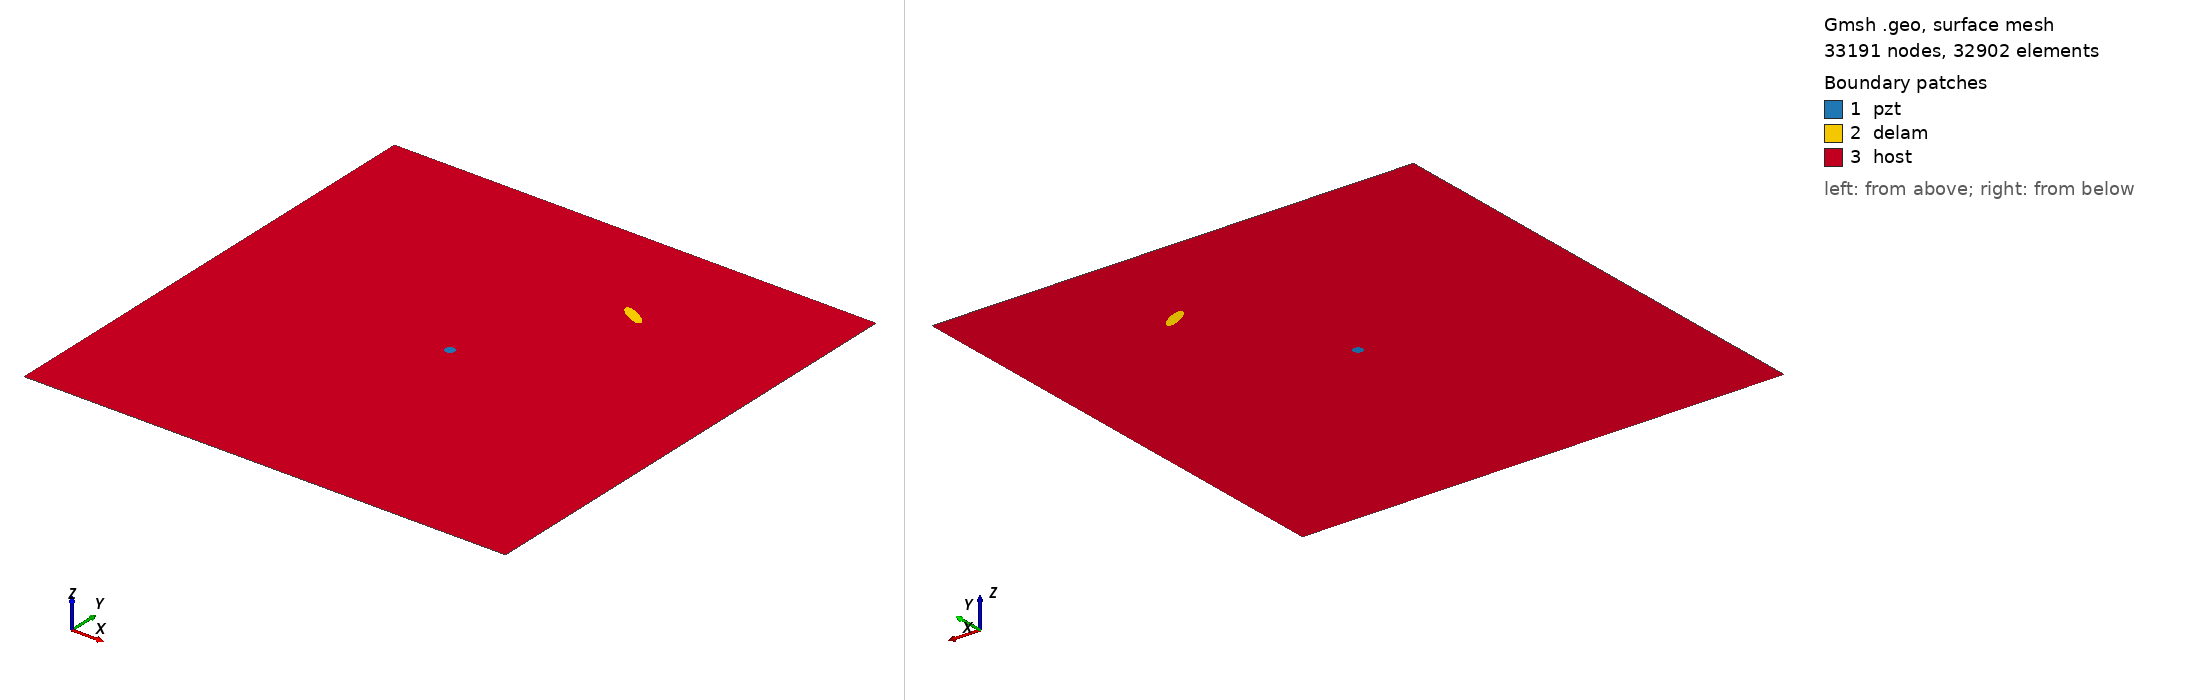

Gmsh geometry script, surface-meshed: 33191 nodes, 32902 surface elements. Boundary patches (legend numbers): 1 pzt, 2 delam, 3 host. Left view from above one corner, right view from below the opposite corner. Legend entries are the model's physical surfaces. The drawing asked Gmsh for element sizes between 1% and 20% of the model's largest extent; the script's own settings can give other sizes.

=== m2_221_delam1_position_no_77_a_15mm_b_5mm_angle_150.geo (drawn) ===
SetFactory("OpenCASCADE");
L=0.500000; 
W=0.500000; 
a=0.015000; 
b=0.005000; 
x=0.333333; 
y=0.388889; 
alpha=0.833333 *Pi; 
r=0.005000; 
xpzt=0.250000; 
ypzt=0.250000; 
//+
Point(1) = {0, 0, 0, 1.0};
//+
Point(2) = {L, 0, 0, 1.0};
//+
Point(3) = {L, W, 0, 1.0};
//+
Point(4) = {0, W, 0, 1.0};
//+
Line(1) = {1, 2};
//+
Line(2) = {2, 3};
//+
Line(3) = {3, 4};
//+
Line(4) = {4, 1};
//+
Circle(5) = {xpzt, ypzt, -0, r, 0, 2*Pi};
//+
Ellipse(6) = {x, y, -0, a, b, 0, 2*Pi};
//+
Rotate {{0, 0, 1}, {x, y, 0}, alpha} {
  Curve{6}; 
}
//+
Curve Loop(1) = {4, 1, 2, 3};
//+
Curve Loop(2) = {6};
//+
Curve Loop(3) = {5};
//+
Curve Loop(4) = {6};
//+
Curve Loop(5) = {5};
//+
Plane Surface(1) = {5};
//+
Plane Surface(2) = {4};
//+
Plane Surface(3) = {1, 2, 3};
//+
Point(9) = {xpzt, ypzt, 0, 1.0};
//+
Point{9} In Surface {1};// mesh node at centre of pzt
//+
Physical Surface("pzt") = {1};
//+
Physical Surface("delam") = {2};
//+
Physical Surface("host") = {3};

Mesh.Algorithm = 6; // Frontal
Mesh.CharacteristicLengthFactor = 0.070000;
Mesh.CharacteristicLengthMin = 0.001000;
Mesh.CharacteristicLengthMax = 0.200000;
Mesh.RecombineAll = 1; // Apply recombination algorithm
Mesh.SubdivisionAlgorithm = 1; // 1: all quadrangles
Mesh.Smoothing = 1;
